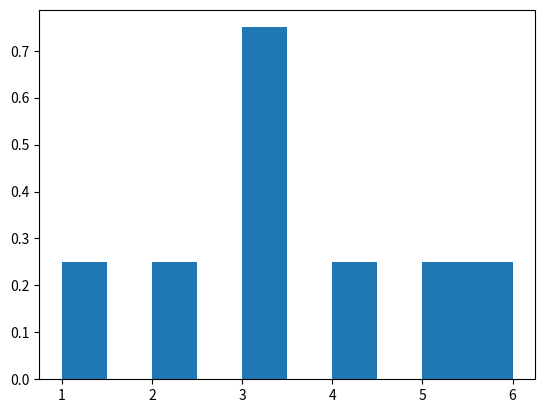

Python code for this plot:
import matplotlib.pyplot as plt
import numpy as np
# 创建一维数组
nd1 = np.array([1, 2, 3, 3, 3, 4, 5, 6])
# 创建二维数组
nd2 = np.array([[1, 2, 3], [4, 5, 6]])

plt.hist(nd1, density=True, align='mid')
plt.show()